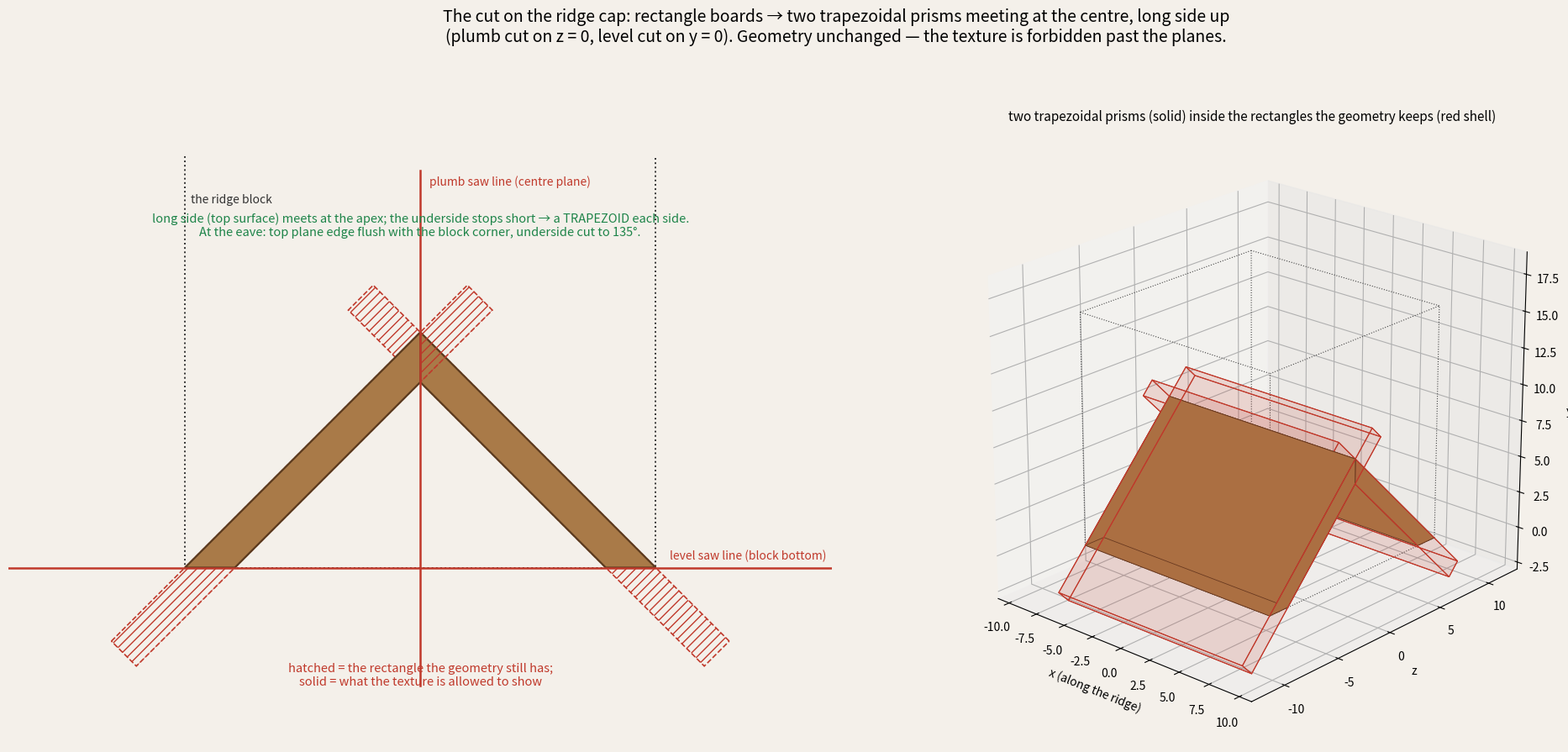

Write the Python code that produced this figure. (Note: this script raises an exception after producing the figure.)
#!/usr/bin/env python3
"""ridge_trapezoid.py — the cut applied to the ridge cap: two 45° boards become two TRAPEZOIDAL PRISMS meeting at the
centre with the long side up (Abs0lum 2026-09-20 09:39), by a PLUMB cut on the centre plane (z = 0) and a LEVEL cut on
the block's bottom plane (y = 0).  Geometry stays the rectangles (ghost); only the texture is forbidden past the planes.
Units: cubes.  Board = 15.96 wide x 1.2 thick (RP-04 roof45_ridge numbers).  Output: _design/ridge-trapezoid-v1.png
"""
import math
import numpy as np
import matplotlib
matplotlib.use("Agg")
import matplotlib.pyplot as plt
from matplotlib.patches import Polygon, Rectangle
from mpl_toolkits.mplot3d.art3d import Poly3DCollection

OUT = "/home/claude/_design/ridge-trapezoid-v1.png"
BG = "#f4f0ea"; BOARD = "#a97a48"; BOARD_E = "#5a3a1e"; GHOST = "#c0392b"; OK = "#1e8449"
W, T = 15.96, 1.2          # board width (x) and thickness

def profile(side):
    """Side profile (z, y) of one ridge board rectangle BEFORE any cut: top surface through the apex (0, 8)
    and through the block's lower corner (side*8, 0) — rising at 45° — extended past both saw planes.
    (The shipped ridge has its apex at 9.65 with corner teeth; same cut, 1.65 higher.)"""
    s = side
    d = np.array([-s, 1.0]) / math.sqrt(2)          # direction up the slope toward the apex
    n = np.array([-1.0, -s]) / math.sqrt(2)         # downward normal (into the board)
    n = n if n[1] < 0 else -n
    apex = np.array([0.0, 8.0])                    # top surface through BOTH lower block corners (±8, 0) — his "flush" case
    top0 = apex + d * (-(8 + 2.5) * math.sqrt(2))   # top surface, 2.5 cubes past the corner (overshoot)
    top1 = apex + d * (1.6 * math.sqrt(2))          # 1.6 cubes past the centre plane (the 1.13 mitre extension + a bit)
    return np.array([top0, top1, top1 + n * T, top0 + n * T])

def clip(poly, keep):
    """Sutherland–Hodgman against a half-plane keep(p) -> bool (linear)."""
    out = []; n = len(poly)
    for i in range(n):
        a, b = poly[i], poly[(i + 1) % n]
        ia, ib = keep(a), keep(b)
        if ia: out.append(a)
        if ia != ib:
            # find the crossing by bisection on the segment (keep is a linear half-plane)
            lo, hi = 0.0, 1.0
            for _ in range(40):
                m = (lo + hi) / 2; pm = a + (b - a) * m
                if keep(pm) == ia: lo = m
                else: hi = m
            out.append(a + (b - a) * ((lo + hi) / 2))
    return np.array(out)

fig = plt.figure(figsize=(20, 9), dpi=100, facecolor=BG)
fig.suptitle("The cut on the ridge cap: rectangle boards → two trapezoidal prisms meeting at the centre, long side up\n"
             "(plumb cut on z = 0, level cut on y = 0). Geometry unchanged — the texture is forbidden past the planes.", fontsize=14, y=0.99)

# ---------------- left: 2-D profile ----------------
ax = fig.add_subplot(1, 2, 1); ax.set_facecolor(BG); ax.set_aspect("equal"); ax.set_axis_off(); ax.set_xlim(-14, 14); ax.set_ylim(-5, 14)
ax.add_patch(Rectangle((-8, 0), 16, 16, facecolor="none", edgecolor="#333", lw=1.4, ls=":"))
ax.text(-7.8, 12.4, "the ridge block", fontsize=10, color="#333")
ax.plot([-14, 14], [0, 0], color=GHOST, lw=1.8); ax.text(13.8, 0.3, "level saw line (block bottom)", color=GHOST, ha="right", fontsize=10)
ax.plot([0, 0], [-4, 13.5], color=GHOST, lw=1.8); ax.text(0.3, 13.0, "plumb saw line (centre plane)", color=GHOST, fontsize=10)
for side in (+1, -1):
    full = profile(side)
    ax.add_patch(Polygon(full, closed=True, facecolor="none", edgecolor=GHOST, lw=1.2, ls="--", hatch="///"))
    kept = clip(full, lambda p: p[1] >= 0)
    kept = clip(kept, (lambda p: p[0] <= 0) if side == -1 else (lambda p: p[0] >= 0))
    # side = +1 is the board on the +z half (its apex end is cut at z = 0 keeping z >= 0)
    ax.add_patch(Polygon(kept, closed=True, facecolor=BOARD, edgecolor=BOARD_E, lw=1.6))
ax.text(0, 11.2, "long side (top surface) meets at the apex; the underside stops short → a TRAPEZOID each side.\nAt the eave: top plane edge flush with the block corner, underside cut to 135°.", ha="center", va="bottom", fontsize=10.5, color=OK)
ax.text(0, -3.2, "hatched = the rectangle the geometry still has;\nsolid = what the texture is allowed to show", ha="center", va="top", fontsize=10.5, color=GHOST)

# ---------------- right: 3-D prisms ----------------
ax3 = fig.add_subplot(1, 2, 2, projection="3d"); ax3.set_facecolor(BG)
def prism(poly2d, x0, x1, color, alpha=1.0, edge=BOARD_E, lw=0.6):
    """Extrude a (z, y) polygon across x0..x1 into a prism; matplotlib axes (X=x, Y=z, Z=y)."""
    pts0 = [(x0, z, y) for z, y in poly2d]; pts1 = [(x1, z, y) for z, y in poly2d]
    faces = [pts0, pts1]
    n = len(poly2d)
    for i in range(n):
        j = (i + 1) % n
        faces.append([pts0[i], pts0[j], pts1[j], pts1[i]])
    pc = Poly3DCollection(faces, facecolors=matplotlib.colors.to_rgba(color, alpha), edgecolors=edge, linewidths=lw)
    ax3.add_collection3d(pc)
for side in (+1, -1):
    full = profile(side)
    kept = clip(full, lambda p: p[1] >= 0)
    kept = clip(kept, (lambda p: p[0] <= 0) if side == -1 else (lambda p: p[0] >= 0))
    prism(kept, -W / 2, W / 2, BOARD)
    # ghost of the forbidden parts (full rectangle minus kept) — draw the full rectangle as a transparent red shell
    prism(full, -W / 2, W / 2, GHOST, alpha=0.08, edge=GHOST, lw=0.8)
# cell wireframe
for (a, b) in [((-8,-8,0),(8,-8,0)),((8,-8,0),(8,8,0)),((8,8,0),(-8,8,0)),((-8,8,0),(-8,-8,0)),
               ((-8,-8,16),(8,-8,16)),((8,-8,16),(8,8,16)),((8,8,16),(-8,8,16)),((-8,8,16),(-8,-8,16)),
               ((-8,-8,0),(-8,-8,16)),((8,-8,0),(8,-8,16)),((8,8,0),(8,8,16)),((-8,8,0),(-8,8,16))]:
    ax3.plot([a[0], b[0]], [a[1], b[1]], [a[2], b[2]], color="#444", lw=0.8, ls=":")
ax3.set_xlim(-11, 11); ax3.set_ylim(-13, 13); ax3.set_zlim(-3, 19); ax3.set_box_aspect((22, 26, 22))
ax3.view_init(elev=22, azim=-48)
ax3.set_xlabel("x (along the ridge)"); ax3.set_ylabel("z"); ax3.set_zlabel("y")
ax3.set_title("two trapezoidal prisms (solid) inside the rectangles the geometry keeps (red shell)", fontsize=11)
fig.tight_layout(rect=(0, 0, 1, 0.94)); fig.savefig(OUT, facecolor=BG); print("wrote", OUT)
